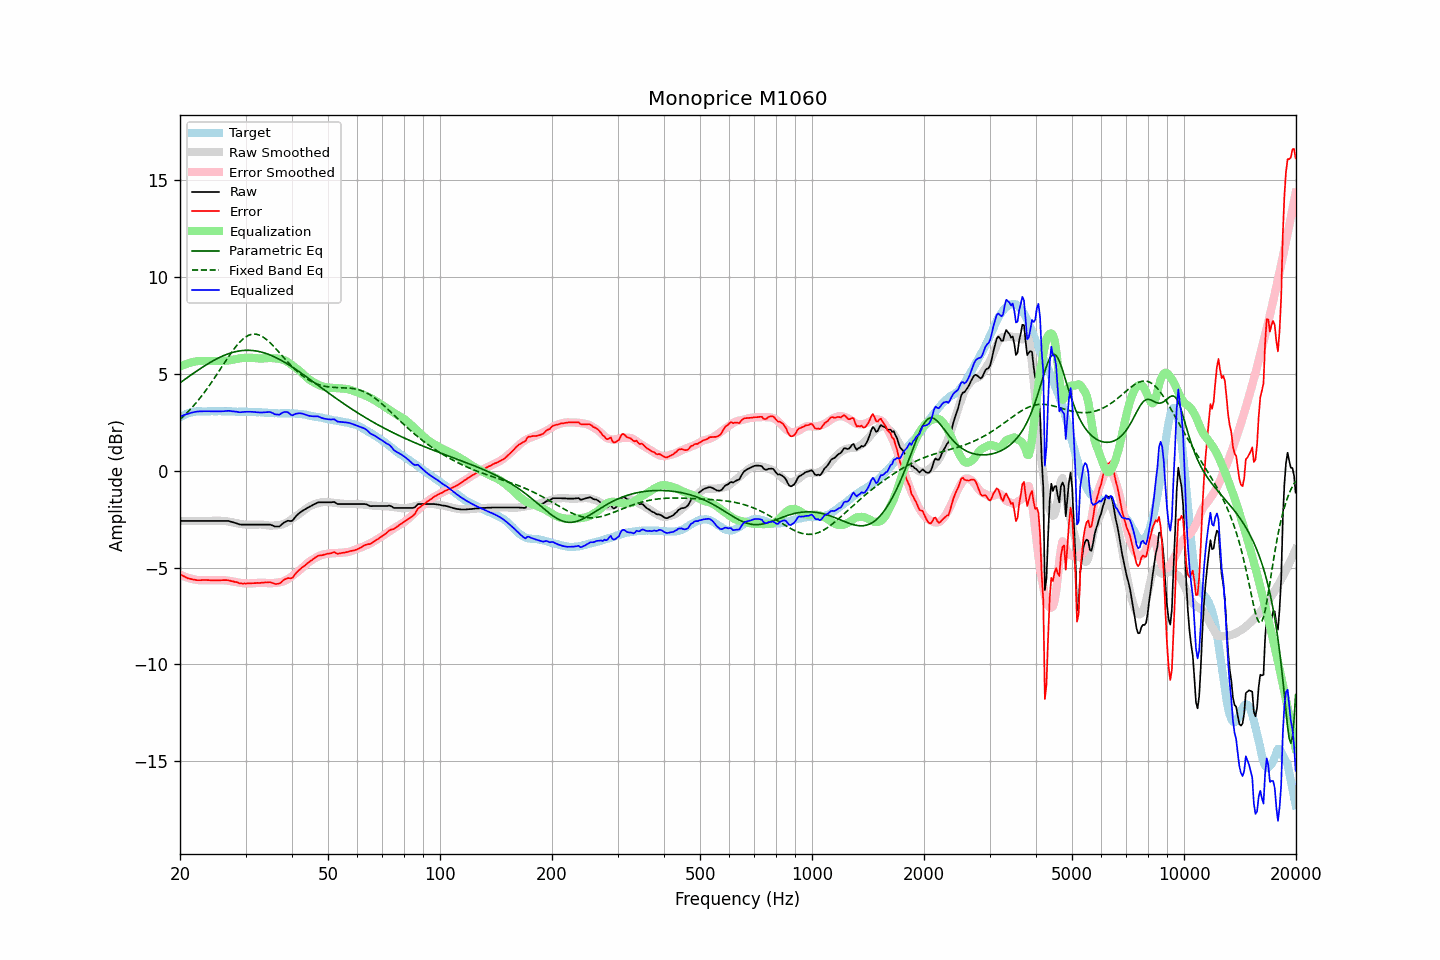

The data file committed next to this chart (first rows):
frequency, raw, error, smoothed, error_smoothed, equalization, parametric_eq, fixed_band_eq, equalized_raw, equalized_smoothed, target
20.00, -2.60, -5.34, -2.60, -5.37, 5.37, 4.53, 2.64, 2.77, 2.77, 2.74
20.20, -2.60, -5.39, -2.60, -5.41, 5.41, 4.59, 2.71, 2.81, 2.81, 2.79
20.40, -2.60, -5.44, -2.60, -5.44, 5.44, 4.65, 2.79, 2.85, 2.85, 2.84
20.61, -2.60, -5.47, -2.60, -5.47, 5.47, 4.71, 2.87, 2.88, 2.88, 2.87
20.81, -2.60, -5.52, -2.60, -5.50, 5.50, 4.77, 2.95, 2.91, 2.91, 2.92
21.02, -2.60, -5.56, -2.60, -5.53, 5.53, 4.82, 3.04, 2.94, 2.94, 2.96
21.23, -2.60, -5.58, -2.60, -5.56, 5.56, 4.88, 3.12, 2.96, 2.96, 2.98
21.44, -2.60, -5.60, -2.60, -5.58, 5.58, 4.94, 3.21, 2.98, 2.98, 3.00
21.66, -2.60, -5.62, -2.60, -5.60, 5.60, 5.00, 3.30, 3.00, 3.00, 3.02
21.87, -2.60, -5.63, -2.60, -5.62, 5.62, 5.06, 3.40, 3.02, 3.02, 3.03
22.09, -2.60, -5.65, -2.60, -5.63, 5.63, 5.11, 3.49, 3.04, 3.04, 3.05
22.31, -2.60, -5.66, -2.60, -5.65, 5.65, 5.17, 3.59, 3.05, 3.05, 3.06
22.54, -2.60, -5.65, -2.60, -5.65, 5.65, 5.23, 3.70, 3.05, 3.05, 3.06
22.76, -2.60, -5.65, -2.60, -5.65, 5.65, 5.28, 3.80, 3.06, 3.06, 3.06
22.99, -2.60, -5.64, -2.60, -5.66, 5.66, 5.33, 3.91, 3.06, 3.06, 3.05
23.22, -2.60, -5.64, -2.60, -5.66, 5.66, 5.39, 4.02, 3.06, 3.06, 3.05
23.45, -2.60, -5.64, -2.60, -5.66, 5.66, 5.44, 4.13, 3.06, 3.06, 3.05
23.69, -2.60, -5.65, -2.60, -5.66, 5.66, 5.49, 4.24, 3.06, 3.06, 3.05
23.92, -2.60, -5.65, -2.60, -5.66, 5.66, 5.54, 4.36, 3.06, 3.06, 3.05
24.16, -2.60, -5.66, -2.60, -5.66, 5.66, 5.59, 4.48, 3.06, 3.06, 3.06
24.40, -2.60, -5.67, -2.60, -5.66, 5.66, 5.64, 4.60, 3.06, 3.06, 3.07
24.65, -2.60, -5.66, -2.59, -5.65, 5.65, 5.68, 4.72, 3.06, 3.06, 3.06
24.89, -2.60, -5.66, -2.59, -5.65, 5.65, 5.73, 4.84, 3.06, 3.06, 3.06
25.14, -2.60, -5.66, -2.59, -5.65, 5.65, 5.77, 4.97, 3.05, 3.06, 3.06
25.39, -2.60, -5.66, -2.59, -5.65, 5.65, 5.81, 5.10, 3.06, 3.06, 3.07
25.65, -2.60, -5.66, -2.59, -5.65, 5.65, 5.85, 5.22, 3.06, 3.06, 3.07
25.91, -2.60, -5.65, -2.59, -5.65, 5.65, 5.89, 5.35, 3.06, 3.06, 3.06
26.16, -2.60, -5.65, -2.60, -5.66, 5.66, 5.93, 5.48, 3.06, 3.06, 3.06
26.43, -2.60, -5.65, -2.60, -5.66, 5.66, 5.96, 5.60, 3.07, 3.06, 3.05
26.69, -2.60, -5.65, -2.61, -5.67, 5.67, 5.99, 5.73, 3.07, 3.06, 3.05
26.96, -2.60, -5.66, -2.63, -5.68, 5.68, 6.02, 5.85, 3.08, 3.05, 3.06
27.23, -2.62, -5.68, -2.64, -5.69, 5.69, 6.05, 5.97, 3.08, 3.05, 3.06
27.50, -2.65, -5.70, -2.66, -5.71, 5.71, 6.08, 6.09, 3.06, 3.05, 3.06
27.77, -2.67, -5.71, -2.68, -5.72, 5.72, 6.10, 6.21, 3.06, 3.05, 3.05
28.05, -2.70, -5.74, -2.69, -5.74, 5.74, 6.12, 6.32, 3.04, 3.05, 3.05
28.33, -2.72, -5.75, -2.71, -5.75, 5.75, 6.14, 6.42, 3.04, 3.04, 3.03
28.62, -2.75, -5.78, -2.73, -5.77, 5.77, 6.16, 6.52, 3.02, 3.04, 3.03
28.90, -2.78, -5.82, -2.74, -5.78, 5.78, 6.17, 6.61, 3.01, 3.04, 3.04
29.19, -2.79, -5.81, -2.76, -5.80, 5.80, 6.18, 6.70, 3.01, 3.04, 3.03
29.48, -2.79, -5.83, -2.77, -5.81, 5.81, 6.19, 6.77, 3.02, 3.04, 3.05
29.78, -2.79, -5.82, -2.78, -5.82, 5.82, 6.20, 6.84, 3.03, 3.03, 3.03
30.08, -2.79, -5.83, -2.79, -5.82, 5.82, 6.20, 6.90, 3.03, 3.03, 3.04
30.38, -2.79, -5.82, -2.79, -5.82, 5.82, 6.21, 6.95, 3.04, 3.03, 3.03
30.68, -2.79, -5.81, -2.79, -5.82, 5.82, 6.20, 6.99, 3.04, 3.03, 3.03
30.99, -2.79, -5.81, -2.79, -5.82, 5.82, 6.20, 7.02, 3.03, 3.03, 3.03
31.30, -2.79, -5.81, -2.79, -5.82, 5.82, 6.19, 7.03, 3.03, 3.02, 3.02
31.61, -2.79, -5.81, -2.79, -5.81, 5.81, 6.19, 7.04, 3.02, 3.02, 3.02
31.93, -2.79, -5.80, -2.78, -5.80, 5.80, 6.17, 7.04, 3.02, 3.02, 3.02
32.24, -2.79, -5.79, -2.78, -5.79, 5.79, 6.16, 7.02, 3.01, 3.01, 3.01
32.57, -2.79, -5.80, -2.78, -5.79, 5.79, 6.14, 7.00, 3.00, 3.01, 3.01
32.89, -2.79, -5.80, -2.78, -5.78, 5.78, 6.13, 6.96, 3.00, 3.00, 3.01
33.22, -2.79, -5.78, -2.78, -5.78, 5.78, 6.10, 6.92, 3.00, 3.00, 3.00
33.55, -2.79, -5.78, -2.79, -5.79, 5.79, 6.08, 6.87, 3.00, 2.99, 2.99
33.89, -2.79, -5.77, -2.81, -5.79, 5.79, 6.05, 6.81, 3.01, 2.99, 2.98
34.23, -2.79, -5.77, -2.82, -5.80, 5.80, 6.03, 6.75, 3.01, 2.98, 2.99
34.57, -2.79, -5.76, -2.83, -5.81, 5.81, 6.00, 6.67, 3.02, 2.98, 2.97
34.92, -2.79, -5.76, -2.84, -5.81, 5.81, 5.96, 6.60, 3.02, 2.97, 2.97
35.27, -2.82, -5.78, -2.84, -5.81, 5.81, 5.93, 6.51, 2.99, 2.97, 2.97
35.62, -2.85, -5.81, -2.83, -5.80, 5.80, 5.89, 6.43, 2.95, 2.96, 2.96
35.97, -2.89, -5.84, -2.83, -5.79, 5.79, 5.86, 6.34, 2.90, 2.96, 2.96
... 635 more rows
